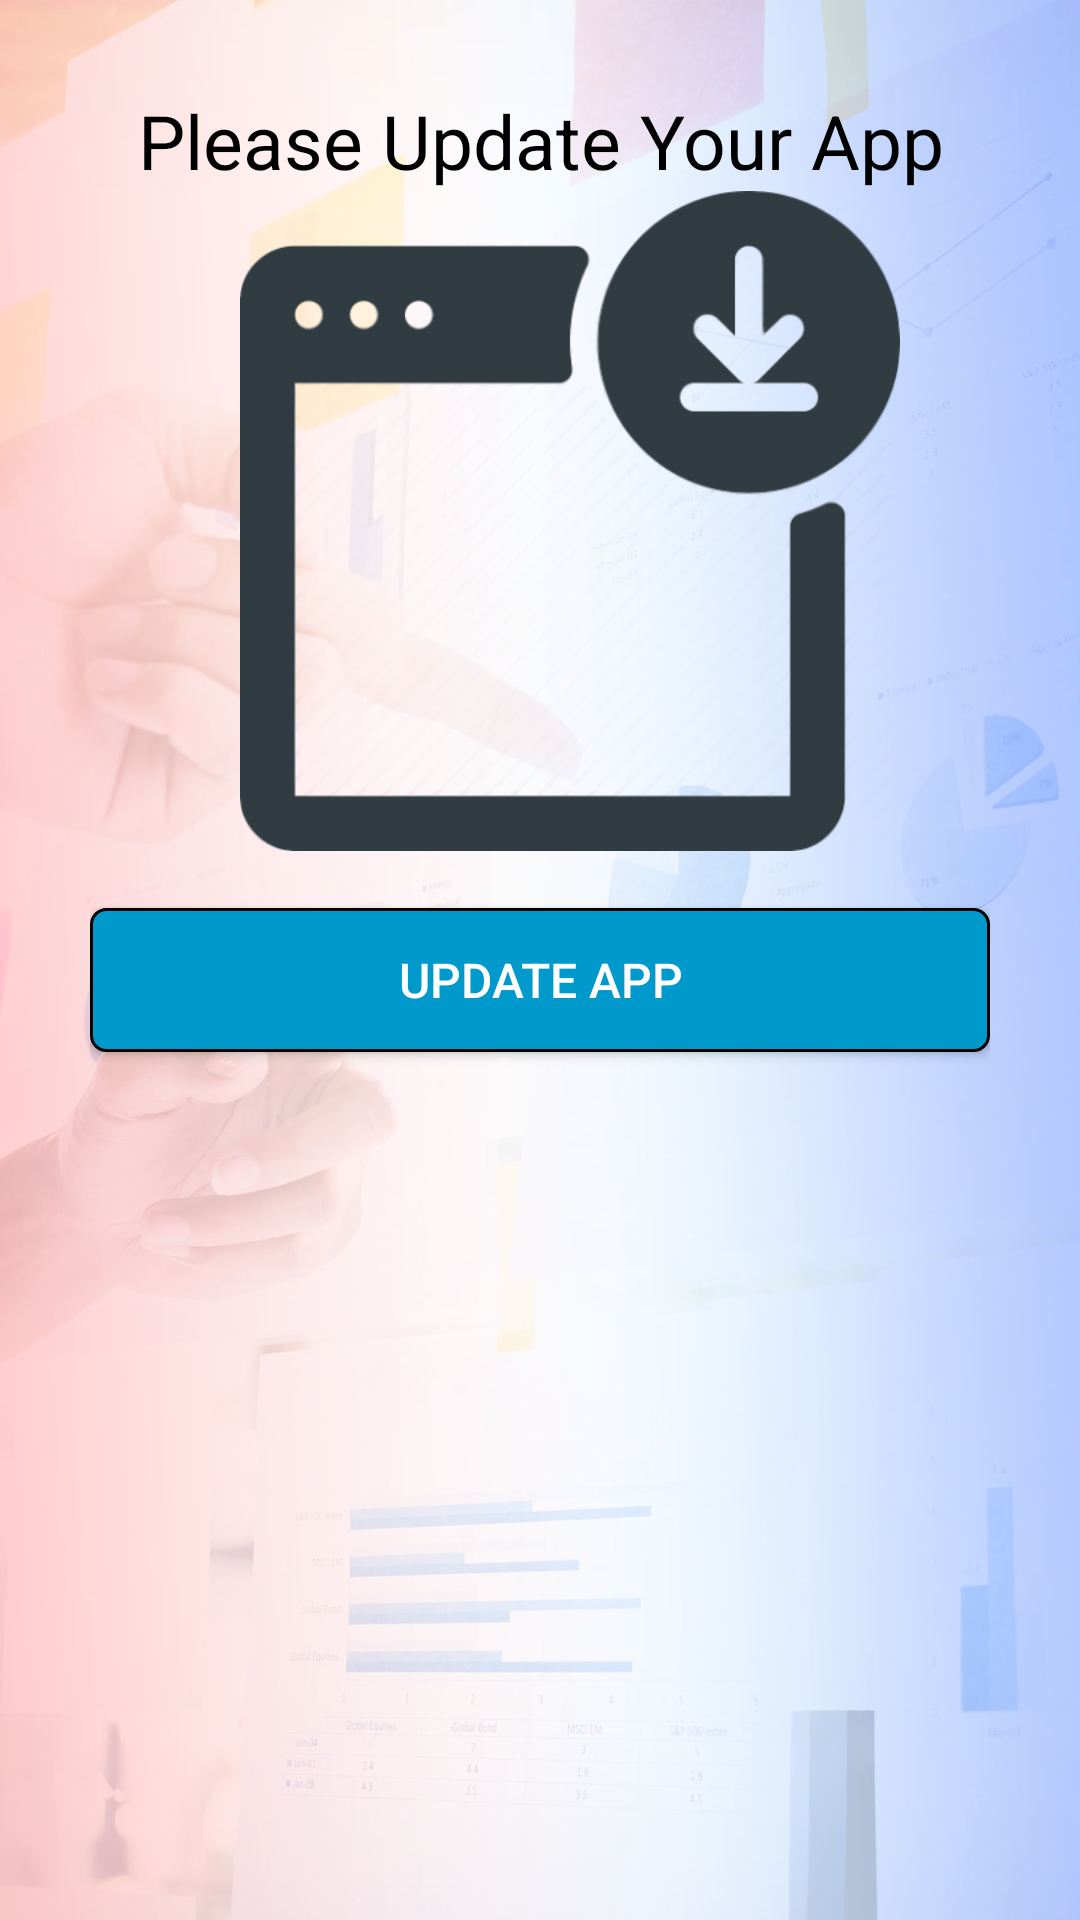

Write the Android layout XML for this screen, with the resource values it uses.
<!-- AndroidManifest.xml: application theme AppTheme -->
<!-- res/layout/activity_update_app.xml -->
<?xml version="1.0" encoding="utf-8"?>
<LinearLayout xmlns:android="http://schemas.android.com/apk/res/android"
    xmlns:app="http://schemas.android.com/apk/res-auto"
    xmlns:tools="http://schemas.android.com/tools"
    android:layout_width="match_parent"
    android:layout_height="match_parent"
    android:background="@drawable/background_screen"
    android:orientation="vertical"
    tools:context=".activities.UpdateAppActivity">

    <LinearLayout
        android:layout_width="match_parent"
        android:layout_height="match_parent"
        android:orientation="vertical"
        android:layout_margin="30dp"
        >

        <TextView
            android:layout_width="match_parent"
            android:layout_height="wrap_content"
            android:gravity="center"
            android:text="Please Update Your App"
            android:textColor="@color/color_black"
            android:textSize="25dp" />

        <ImageView
            android:layout_width="match_parent"
            android:layout_height="220dp"
            android:layout_marginLeft="20dp"
            android:src="@drawable/update_app" />

        <Button
            android:id="@+id/btn_update_app"
            android:layout_width="match_parent"
            android:layout_height="wrap_content"
            android:layout_marginTop="19dp"
            android:background="@drawable/buttonshap"
            android:text="Update App"
            android:textColor="@color/color_white"
            android:textSize="16dp" />

    </LinearLayout>

</LinearLayout>
<!-- resources referenced by this layout -->
<resources>
  <color name="color_black">#000000</color>
  <color name="color_white">#FFFFFF</color>
  <!-- drawable background_screen: png bitmap (drawable, 491556 bytes) -->
  <!-- drawable buttonshap (drawable) -->
  <?xml version="1.0" encoding="utf-8"?>
  <shape xmlns:android="http://schemas.android.com/apk/res/android"
  
      android:shape="rectangle">
      <solid android:color="@android:color/holo_blue_dark"/>
      <corners android:radius="5dp"/> <stroke android:width="1dp"/>
  
  </shape>
  <!-- drawable update_app: png bitmap (drawable, 135080 bytes) -->
  <style name="AppTheme" parent="Theme.MaterialComponents.Light.DarkActionBar">
          
          <item name="colorPrimary">@color/colorPrimary</item>
          <item name="colorPrimaryDark">@color/colorPrimaryDark</item>
          <item name="colorAccent">@color/colorAccent</item>
      </style>
  <color name="colorPrimary">#DB4437</color>
  <color name="colorPrimaryDark">#bf2726</color>
  <color name="colorAccent">#bf2726</color>
</resources>
